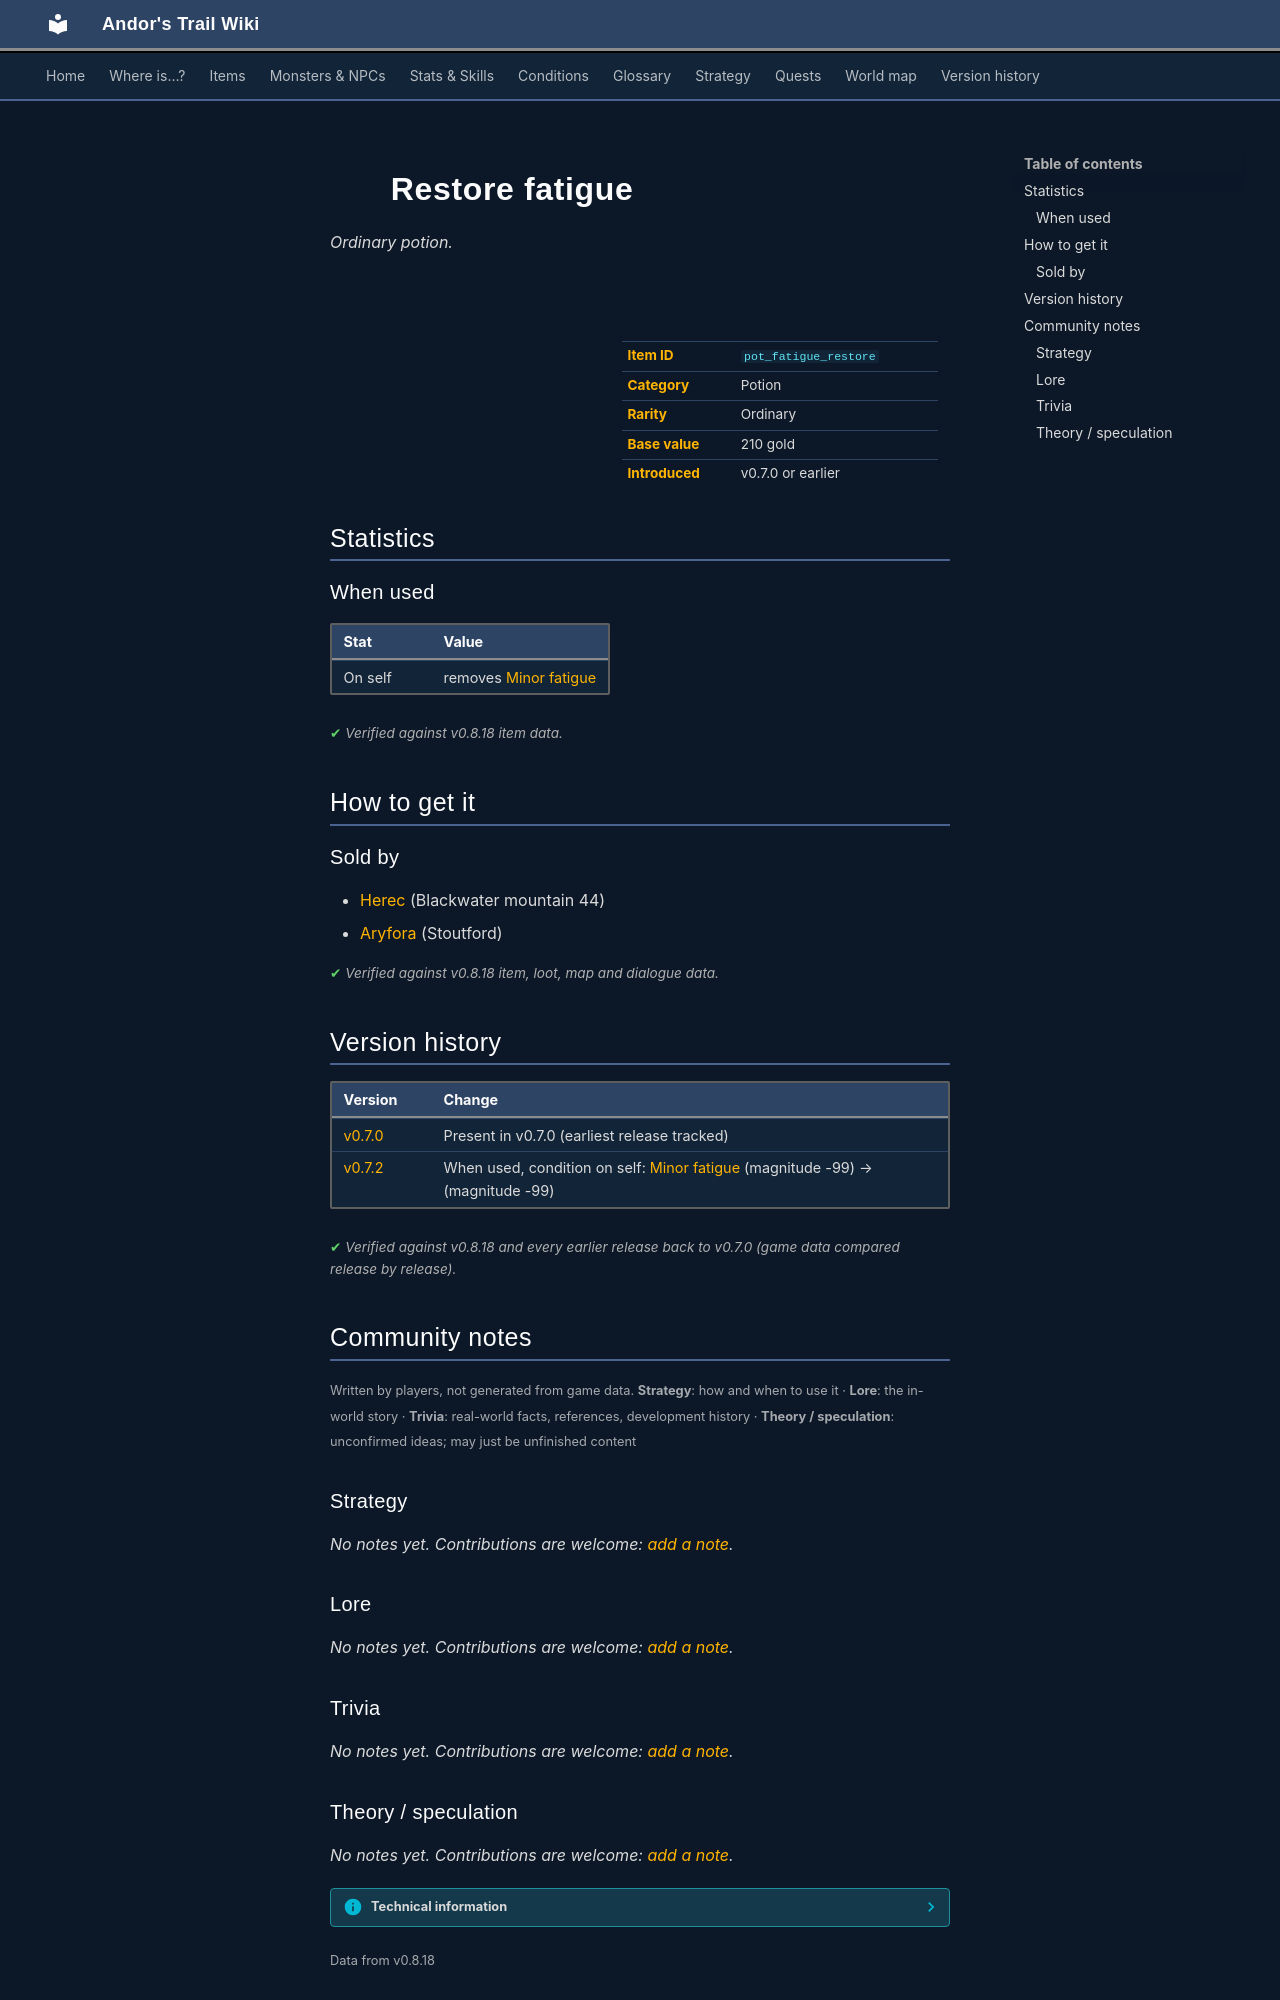

repository: asdfghjkl628/Andor-s-Trail-Wikiiii · page: items/pot_fatigue_restore/index.html · generator: mkdocs

---
description: "Restore fatigue is a ordinary potion in Andor's Trail. How to get it: shops."
---

# ![](../assets/icons/items/items_consumables_41.png){ .sprite } Restore fatigue

*Ordinary potion.*

<div class="infobox" markdown>

<p class="ib-img"><img class="sprite" src="../../assets/icons/items/items_consumables_41.png" alt=""></p>

| | |
|---|---|
| **Item ID** | `pot_fatigue_restore` |
| **Category** | Potion |
| **Rarity** | Ordinary |
| **Base value** | 210 gold |
| **Introduced** | v0.7.0 or earlier |

</div>

## Statistics

### When used

| Stat | Value |
|---|---|
| On self | removes [Minor fatigue](../conditions/fatigue_minor.md) |

<p class="verified">Verified against v0.8.18 item data.</p>

## How to get it

### Sold by

- [Herec](../monsters/herec.md) (Blackwater mountain 44)
- [Aryfora](../monsters/stoutford_widow.md#v-stoutford_widow2) (Stoutford)


<p class="verified">Verified against v0.8.18 item, loot, map and dialogue data.</p>


## Version history

| Version | Change |
|---|---|
| [v0.7.0](../versions/0.7.0.md) | Present in v0.7.0 (earliest release tracked) |
| [v0.7.2](../versions/0.7.2.md) | When used, condition on self: [Minor fatigue](../conditions/fatigue_minor.md) (magnitude -99) → (magnitude -99) |

<p class="verified">Verified against v0.8.18 and every earlier release back to v0.7.0 (game data compared release by release).</p>


## Community notes

<small>Written by players, not generated from game data. **Strategy**: how and when to use it · **Lore**: the in-world story · **Trivia**: real-world facts, references, development history · **Theory / speculation**: unconfirmed ideas; may just be unfinished content</small>

### Strategy

*No notes yet. Contributions are welcome: [add a note](https://github.com/asdfghjkl628/Andor-s-Trail-Wikiiii/new/main/notes/items?filename=pot_fatigue_restore.md&value=%23%23%20Strategy%0A%0A%3C%21--%20how%20and%20when%20to%20use%20it%20--%3E%0A%0A%23%23%20Lore%0A%0A%3C%21--%20the%20in-world%20story%20--%3E%0A%0A%23%23%20Trivia%0A%0A%3C%21--%20real-world%20facts%2C%20references%2C%20development%20history%20--%3E%0A%0A%23%23%20Theory%20/%20speculation%0A%0A%3C%21--%20unconfirmed%20ideas%3B%20may%20just%20be%20unfinished%20content%20--%3E%0A).*

### Lore

*No notes yet. Contributions are welcome: [add a note](https://github.com/asdfghjkl628/Andor-s-Trail-Wikiiii/new/main/notes/items?filename=pot_fatigue_restore.md&value=%23%23%20Strategy%0A%0A%3C%21--%20how%20and%20when%20to%20use%20it%20--%3E%0A%0A%23%23%20Lore%0A%0A%3C%21--%20the%20in-world%20story%20--%3E%0A%0A%23%23%20Trivia%0A%0A%3C%21--%20real-world%20facts%2C%20references%2C%20development%20history%20--%3E%0A%0A%23%23%20Theory%20/%20speculation%0A%0A%3C%21--%20unconfirmed%20ideas%3B%20may%20just%20be%20unfinished%20content%20--%3E%0A).*

### Trivia

*No notes yet. Contributions are welcome: [add a note](https://github.com/asdfghjkl628/Andor-s-Trail-Wikiiii/new/main/notes/items?filename=pot_fatigue_restore.md&value=%23%23%20Strategy%0A%0A%3C%21--%20how%20and%20when%20to%20use%20it%20--%3E%0A%0A%23%23%20Lore%0A%0A%3C%21--%20the%20in-world%20story%20--%3E%0A%0A%23%23%20Trivia%0A%0A%3C%21--%20real-world%20facts%2C%20references%2C%20development%20history%20--%3E%0A%0A%23%23%20Theory%20/%20speculation%0A%0A%3C%21--%20unconfirmed%20ideas%3B%20may%20just%20be%20unfinished%20content%20--%3E%0A).*
